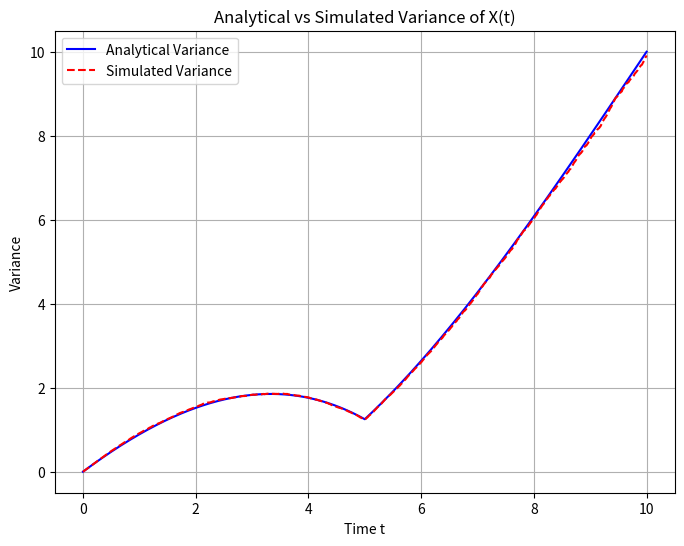
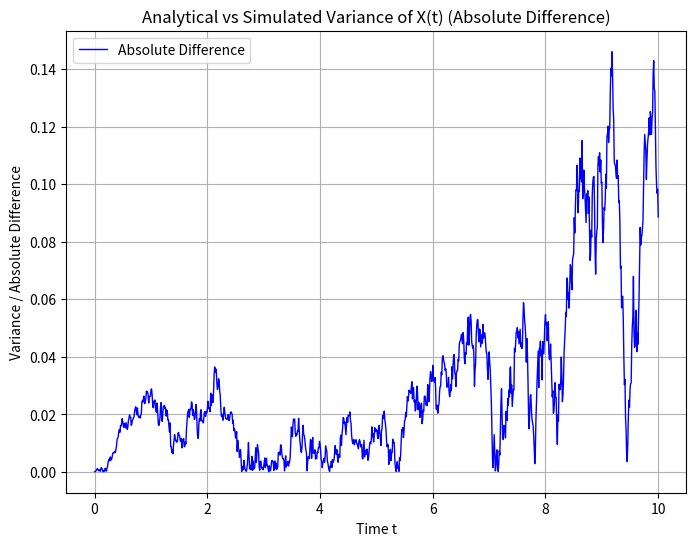

Generate these figures, in order, with matplotlib:
"""
Python version 3.12.6
Computational Finance - Exercise Set 1
Exercise 4, Numerical Validation for T=10
@author: Francesco Giraudo - VU Amsterdam
"""
import numpy as np
import matplotlib.pyplot as plt

def compute_paths_less_precision(NoOfPaths, NoOfSteps, T):
    """
    Simulate Wiener process paths and compute X(t) = W(t) - (t/T) W(T-t)
    """
    dt = T / NoOfSteps
    Z = np.random.normal(0.0, 1.0, [NoOfPaths, NoOfSteps])
    W = np.zeros([NoOfPaths, NoOfSteps + 1])
    X = np.zeros([NoOfPaths, NoOfSteps + 1])
    time = np.linspace(0, T, NoOfSteps + 1)
    
    # Simulating BM path
    for i in range(NoOfSteps):
        if NoOfPaths > 1:
            Z[:, i] = (Z[:, i] - np.mean(Z[:, i])) / np.std(Z[:, i])
        
        W[:, i + 1] = W[:, i] + np.sqrt(dt) * Z[:, i]
    
    for i in range(NoOfSteps + 1):
        t = time[i]
        T_minus_t_idx = int((T - t) / T * NoOfSteps)
        X[:, i] = W[:, i] - (t / T) * W[:, T_minus_t_idx]
    
    return time, X

def compute_paths(NoOfPaths, NoOfSteps, T):
    """
    Simulate Wiener process paths and compute X(t) = W(t) - (t/T) W(T-t)
    with higher precision by using more steps for the Brownian motion simulation.
    """
    # Use a finer grid for the Brownian motion simulation
    NoOfSteps_BM = NoOfSteps * 10  # Increase the number of steps for BM
    dt = T / NoOfSteps_BM  # Smaller time step for higher precision
    Z = np.random.normal(0.0, 1.0, [NoOfPaths, NoOfSteps_BM])
    W = np.zeros([NoOfPaths, NoOfSteps_BM + 1])
    X = np.zeros([NoOfPaths, NoOfSteps + 1])
    time = np.linspace(0, T, NoOfSteps + 1)  # Time grid for X(t)
    time_BM = np.linspace(0, T, NoOfSteps_BM + 1)  # Finer time grid for W(t)

    # Simulating BM path with finer steps
    for i in range(NoOfSteps_BM):
        if NoOfPaths > 1:
            Z[:, i] = (Z[:, i] - np.mean(Z[:, i])) / np.std(Z[:, i])
        
        W[:, i + 1] = W[:, i] + np.sqrt(dt) * Z[:, i]
    
    # Compute X(t) = W(t) - (t/T) W(T-t)
    for i in range(NoOfSteps + 1):
        t = time[i]
        # Find the index corresponding to T - t in the finer BM time grid
        T_minus_t_idx = int((T - t) / T * NoOfSteps_BM)
        X[:, i] = W[:, i * 10] - (t / T) * W[:, T_minus_t_idx]
    
    return time, X

# Parameters
T = 10
NoOfPaths = 10000
NoOfSteps = 1000

# Random seed for reproducibility
np.random.seed(2008)

# Simulate paths
time, X = compute_paths(NoOfPaths, NoOfSteps, T)

# Compute simulated variance
simulated_var = np.var(X, ddof=1, axis=0)

# Analytical variance
analytical_var = np.array([t - (t**2)/T - (t**3)/(T**2) if t <= T/2 
                          else -t + 3*(t**2)/T - (t**3)/(T**2) 
                          for t in time])

# Plotting
plt.figure(figsize=(8, 6))
plt.plot(time, analytical_var, label='Analytical Variance', linestyle='-', color='b')
plt.plot(time, simulated_var, label='Simulated Variance', linestyle='--', color='r')
plt.xlabel("Time t")
plt.ylabel("Variance")
plt.title("Analytical vs Simulated Variance of X(t)")
plt.legend()
plt.grid()
plt.show()

# Absolute difference
absolute_diff = np.abs(analytical_var - simulated_var)

plt.figure(figsize=(8, 6))
plt.plot(time, absolute_diff, label='Absolute Difference',
         linestyle='-', color='b', linewidth=1)
plt.xlabel("Time t")
plt.ylabel("Variance / Absolute Difference")
plt.title("Analytical vs Simulated Variance of X(t) (Absolute Difference)")
plt.legend()
plt.grid()
plt.show()
